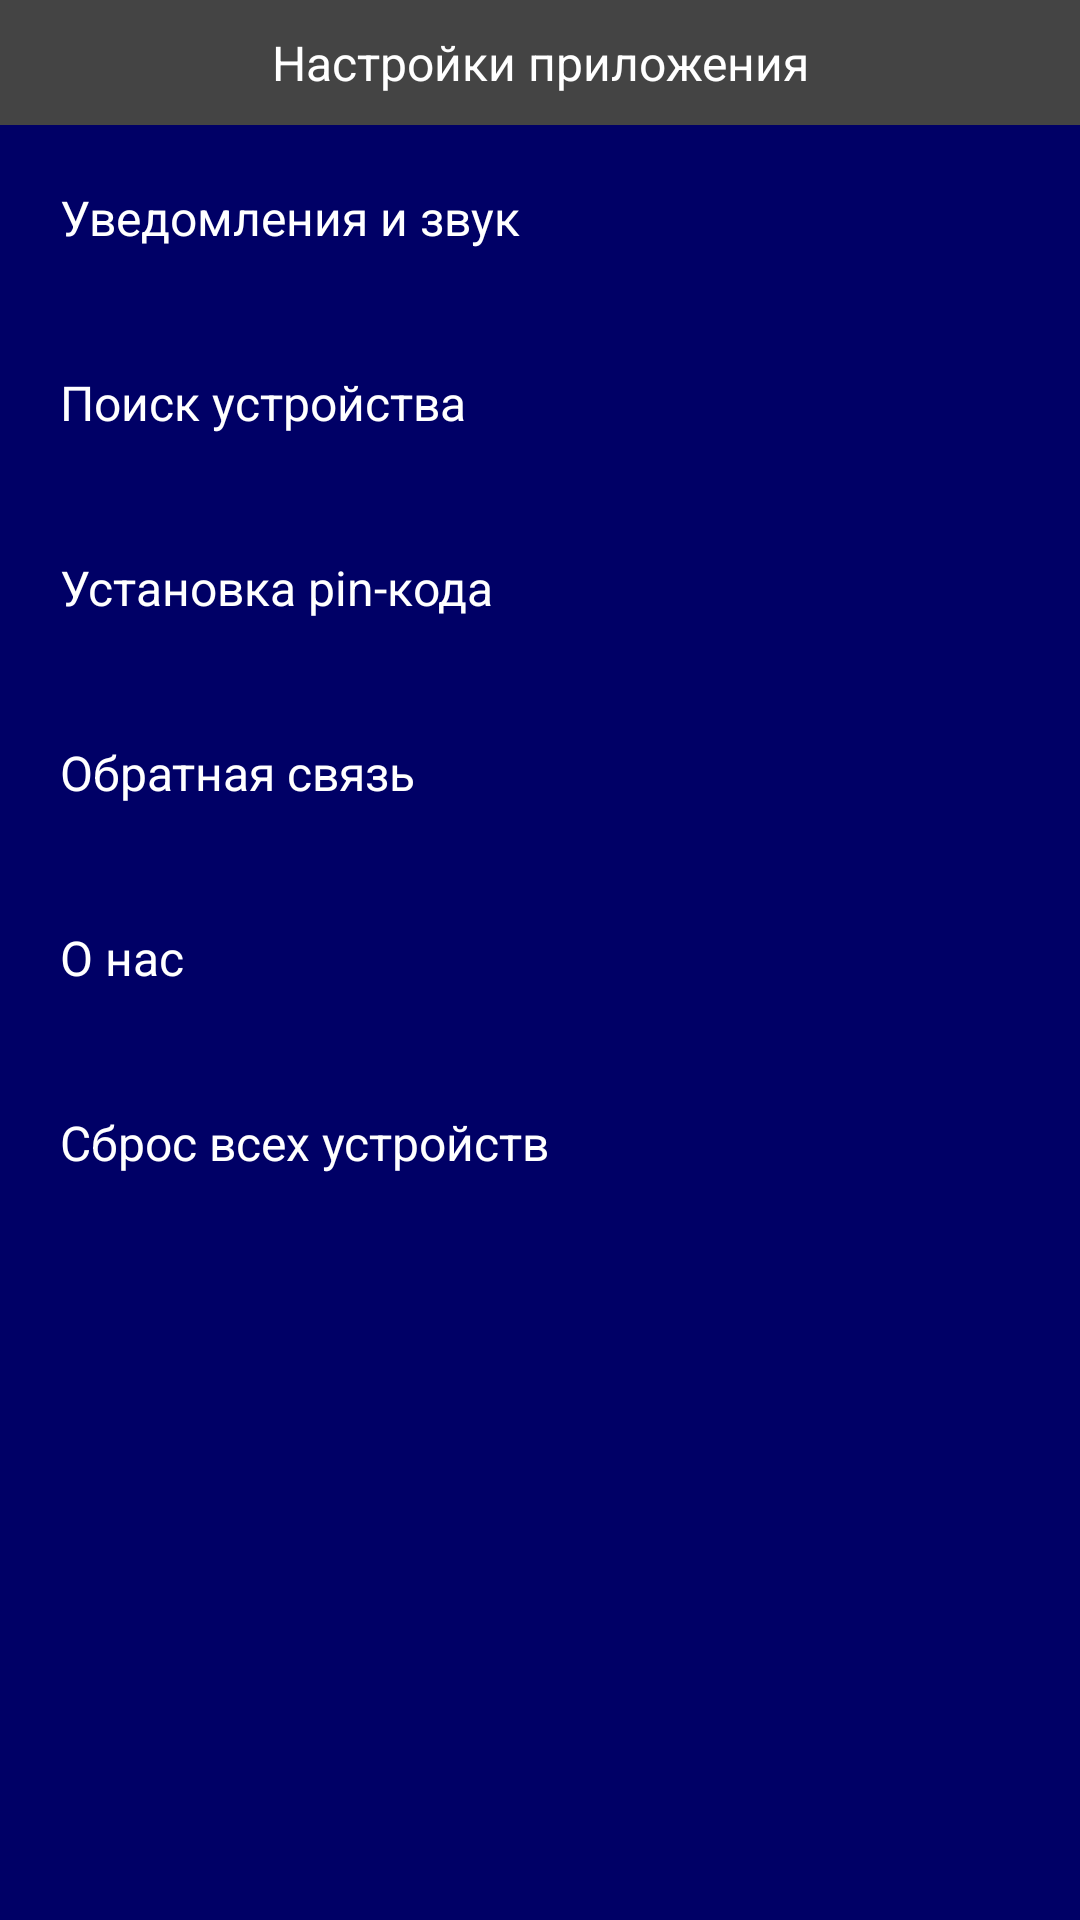

This screen was rendered from an Android layout file. Write that file and the resources it references.
<!-- AndroidManifest.xml: application theme AppBaseTheme -->
<!-- res/layout/fragment_settings.xml -->
<?xml version="1.0" encoding="utf-8"?>
<LinearLayout xmlns:android="http://schemas.android.com/apk/res/android"
    android:layout_width="match_parent"
    android:layout_height="match_parent"
    android:orientation="vertical" >

    <TextView
        android:id="@+id/section_label"
        style="@style/TextHeaderStyle"
        android:layout_width="match_parent"
        android:layout_height="wrap_content"
        android:text="Настройки приложения" />

    <TextView
        android:id="@+id/buttonSettingsSound"
        style="@style/SettingItemStyle"
        android:layout_width="match_parent"
        android:layout_height="wrap_content"
        android:text="Уведомления и звук" />

    <TextView
        android:id="@+id/buttonSettingsDeviceSearch"
        style="@style/SettingItemStyle"
        android:layout_width="match_parent"
        android:layout_height="wrap_content"
        android:text="Поиск устройства" />

    <TextView
        android:id="@+id/buttonSettingsPin"
        style="@style/SettingItemStyle"
        android:layout_width="match_parent"
        android:layout_height="wrap_content"
        android:text="Установка pin-кода" />

    <TextView
        android:id="@+id/buttonSettingsFeedback"
        style="@style/SettingItemStyle"
        android:layout_width="match_parent"
        android:layout_height="wrap_content"
        android:text="Обратная связь" />

    <TextView
        android:id="@+id/buttonSettingsAbout"
        style="@style/SettingItemStyle"
        android:layout_width="match_parent"
        android:layout_height="wrap_content"
        android:text="О нас" />

    <TextView
        android:id="@+id/buttonSettingsRestore"
        style="@style/SettingItemStyle"
        android:layout_width="match_parent"
        android:layout_height="wrap_content"
        android:text="Сброс всех устройств" />

</LinearLayout>
<!-- resources referenced by this layout -->
<resources>
  <style name="SettingItemStyle" parent="TextStyle">
          <item name="android:background">@drawable/radio_button_selector</item>
          <item name="android:padding">20dp</item>
          <item name="android:gravity">center_vertical</item>
          <item name="android:clickable">true</item>
      </style>
  <style name="TextHeaderStyle" parent="TextStyle">
          <item name="android:background">#444444</item>
          <item name="android:textSize">@dimen/list_text1_size</item>
          <item name="android:gravity">center</item>
          <item name="android:padding">10dp</item>
      </style>
  <style name="TextStyle" parent="@android:style/Widget.TextView">
          <item name="android:textColor">#fff</item>
          <item name="android:textSize">@dimen/list_text1_size</item>
      </style>
  <dimen name="list_text1_size">16dp</dimen>
  <color name="window_background">#000066</color>
  <style name="MyActionBar" parent="@android:style/Widget.ActionBar">
          <item name="android:background">#58595B</item>
      </style>
  <style name="EditTextStyle" parent="@android:style/Widget.EditText">
          <item name="android:textColor">#fff</item>
          <item name="android:textColorHint">#80ffffff</item>
          <item name="android:padding">15dp</item>
          <item name="android:background">@drawable/edit_text_background</item>
      </style>
  <style name="RadioButtonStyle" parent="@android:style/Widget.CompoundButton.RadioButton">
          <item name="android:textColor">#fff</item>
          <item name="android:textSize">@dimen/list_text1_size</item>
          <item name="android:background">@drawable/radio_button_selector</item>
          <item name="android:padding">20dp</item>
          <item name="android:drawablePadding">20dp</item>
          <item name="android:drawableLeft">@drawable/button_radio</item>
          <item name="android:button">@null</item>
      </style>
  <style name="CheckBoxStyle" parent="@android:style/Widget.CompoundButton.CheckBox">
          <item name="android:textColor">#fff</item>
          <item name="android:textSize">16sp</item>
          <item name="android:button">@drawable/button_checkbox</item>
      </style>
  <!-- drawable button_checkbox (drawable) -->
  <?xml version="1.0" encoding="utf-8"?>
  <selector xmlns:android="http://schemas.android.com/apk/res/android">
  
      <item android:drawable="@drawable/checkbox_active" android:state_pressed="true"/>
      <item android:drawable="@drawable/checkbox_active" android:state_focused="true"/>
      <item android:drawable="@drawable/checkbox_active" android:state_selected="true"/>
      <item android:drawable="@drawable/checkbox_active" android:state_checked="true"/>
      <item android:drawable="@drawable/checkbox_active" android:state_activated="true"/>
      <item android:drawable="@drawable/checkbox"/>
  
  </selector>
  <style name="ListViewStyle" parent="@android:style/Widget.ListView">
          <item name="android:listSelector">@android:color/transparent</item>
          <item name="android:divider">@android:color/transparent</item>
          <item name="android:dividerHeight">0dp</item>
      </style>
  <!-- drawable button_radio (drawable) -->
  <?xml version="1.0" encoding="utf-8"?>
  <selector xmlns:android="http://schemas.android.com/apk/res/android">
  
      <item android:drawable="@drawable/radio_button_checked" android:state_pressed="true"/>
      <item android:drawable="@drawable/radio_button_checked" android:state_focused="true"/>
      <item android:drawable="@drawable/radio_button_checked" android:state_selected="true"/>
      <item android:drawable="@drawable/radio_button_checked" android:state_checked="true"/>
      <item android:drawable="@drawable/radio_button_unchecked"/>
  
  </selector>
</resources>
